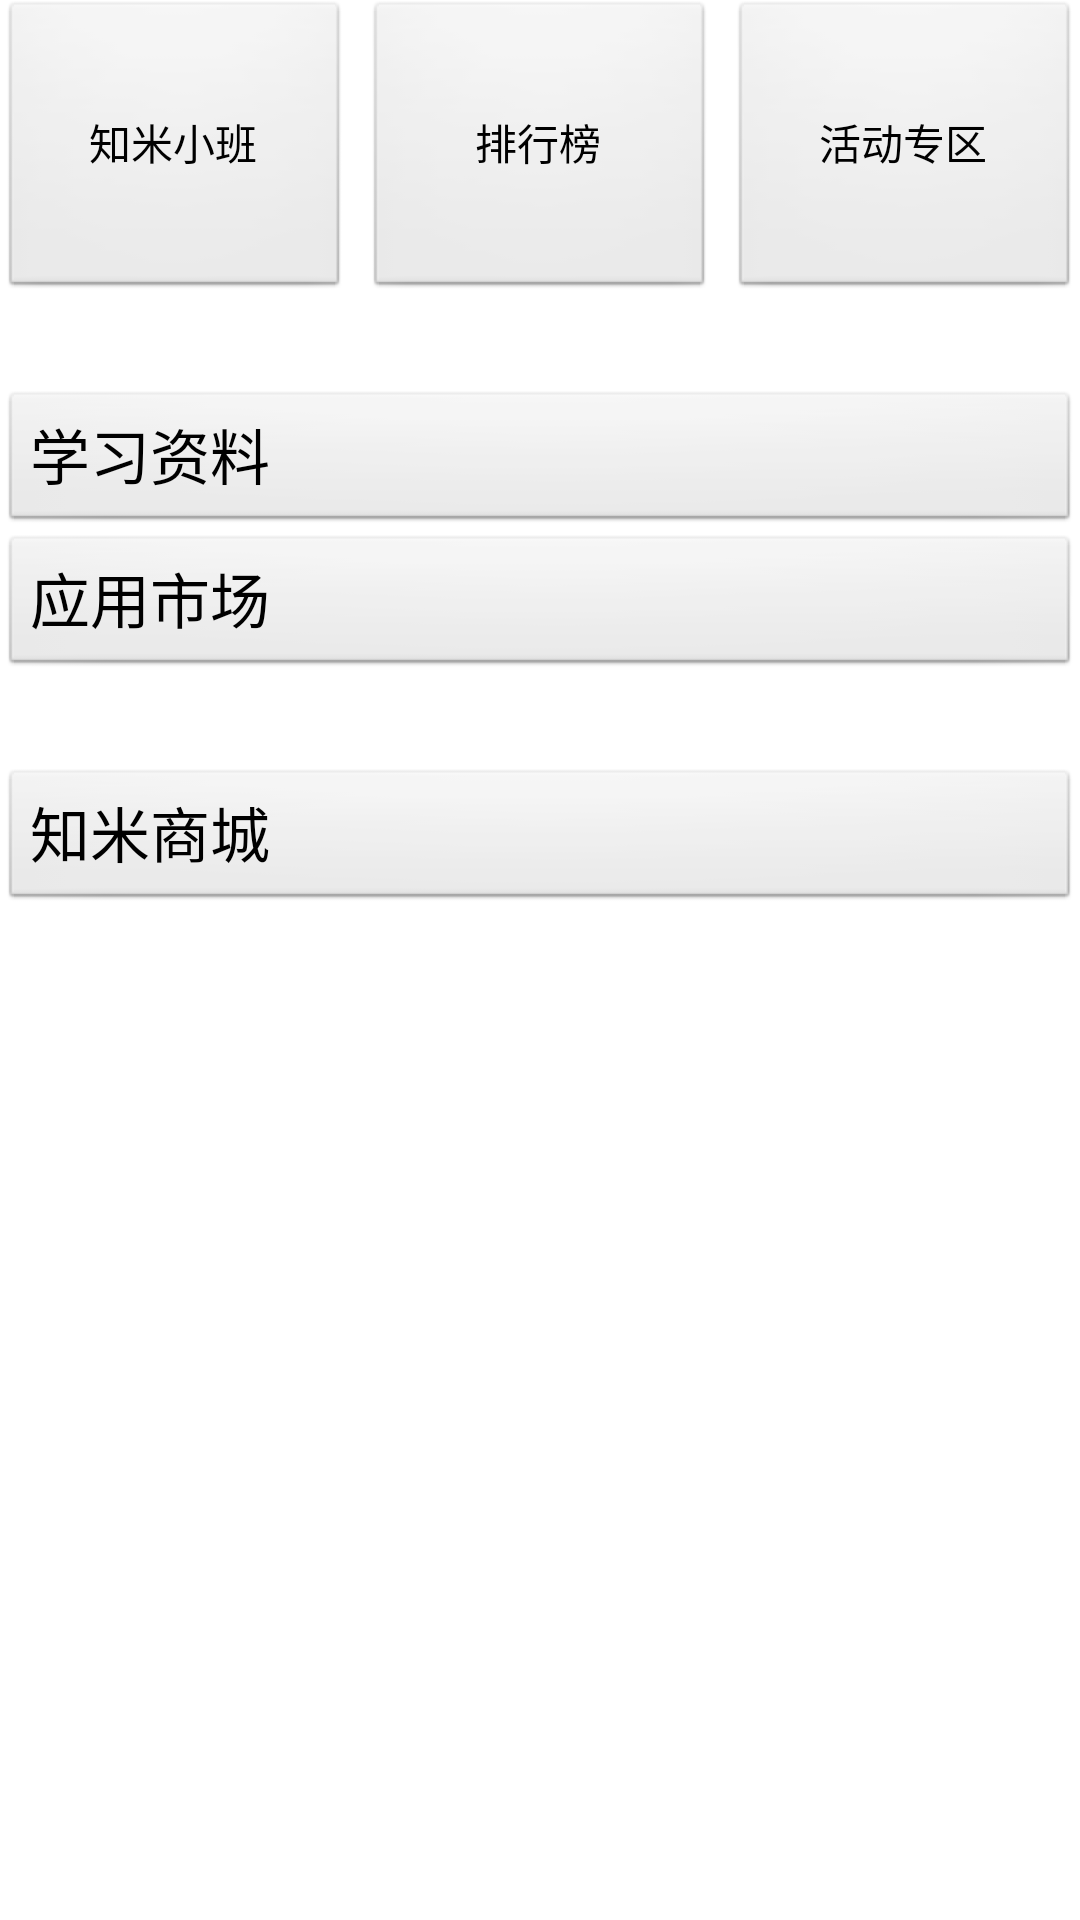

Reconstruct the res/layout file that produces this screen, plus the resources it refers to.
<!-- AndroidManifest.xml: application theme AppTheme -->
<!-- res/layout/fragment_discovery.xml -->
<?xml version="1.0" encoding="utf-8"?>
<LinearLayout xmlns:android="http://schemas.android.com/apk/res/android"
    android:layout_width="match_parent"
    android:layout_height="match_parent"
    android:orientation="vertical"
     >

    

    <LinearLayout
        android:layout_width="match_parent"
        android:layout_height="wrap_content" >

        <Button
            android:id="@+id/smallClass_Button"
            android:layout_width="0dp"
            android:layout_weight="1"
            android:layout_height="100dp"
    		android:layout_marginRight="5dp"
            android:text="知米小班" />

        <Button
            android:id="@+id/rankingList_Button"
            android:layout_width="0dp"
            android:layout_weight="1"
            android:layout_height="100dp"
    		android:layout_marginRight="5dp"
            android:text="排行榜" />

        <Button
            android:id="@+id/action_Button"
            android:layout_width="0dp"
            android:layout_weight="1"
            android:layout_height="100dp"
            android:text="活动专区" />

    </LinearLayout>

    <Button
        android:id="@+id/learningMaterials_TextView"
        android:layout_width="match_parent"
        android:layout_height="wrap_content"
        android:gravity="center_vertical"
        android:layout_marginTop="30dp"
        android:textSize="20sp"
        android:paddingLeft="10dp"
        android:text="学习资料" />

    <Button
        android:id="@+id/appMarketing_TextView"
        android:layout_width="match_parent"
        android:layout_height="wrap_content"
        android:gravity="center_vertical"
        android:textSize="20sp"
        android:paddingLeft="10dp"
        android:text="应用市场"/>

    <Button
        android:id="@+id/shoppingMall_Button"
        android:layout_width="match_parent"
        android:layout_height="wrap_content"
        android:gravity="center_vertical"
        android:textSize="20sp"
        android:layout_marginTop="30dp"
        android:paddingLeft="10dp"
        android:text="知米商城"/>

</LinearLayout>
<!-- resources referenced by this layout -->
<resources>
  <style name="AppTheme" parent="AppBaseTheme">
          
      </style>
  <style name="AppBaseTheme" parent="android:Theme.Light">
          
      </style>
</resources>
